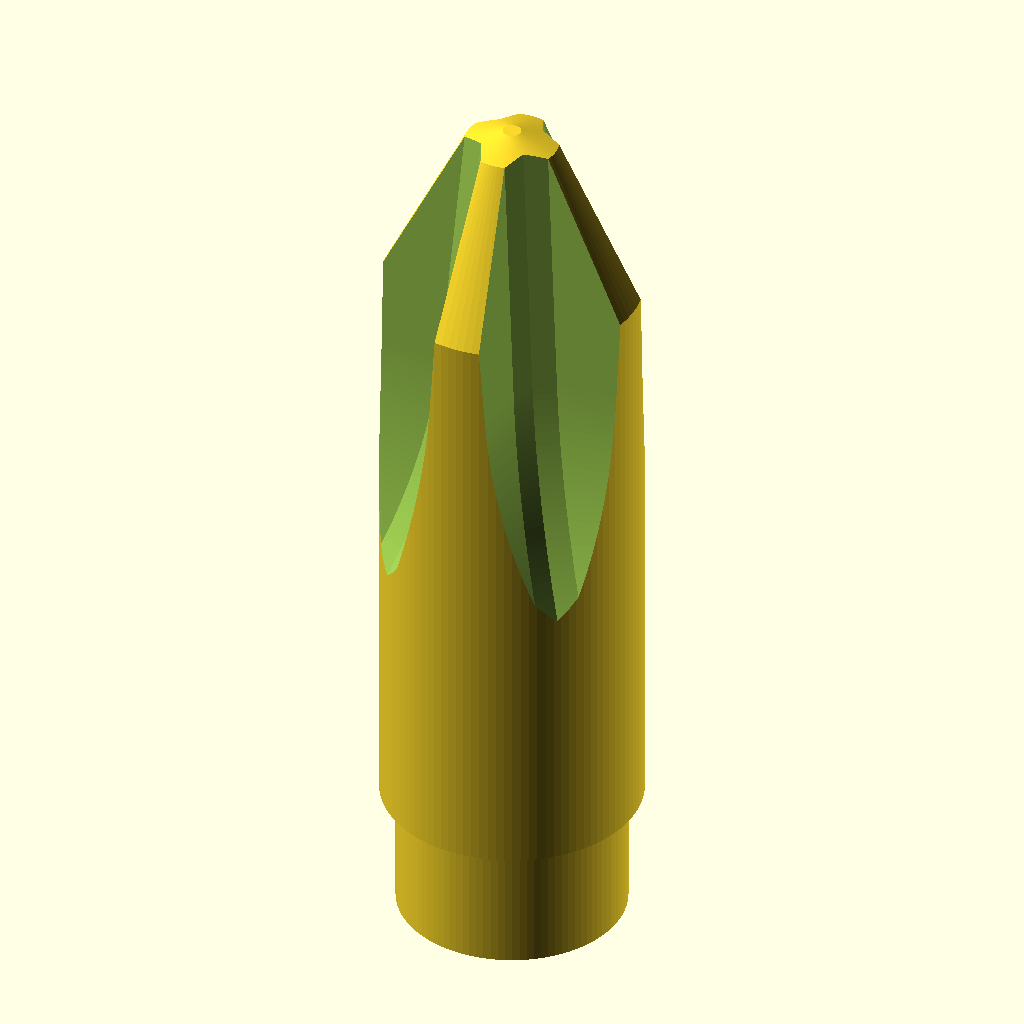
Cell 1: rendered with the file's own defaults.
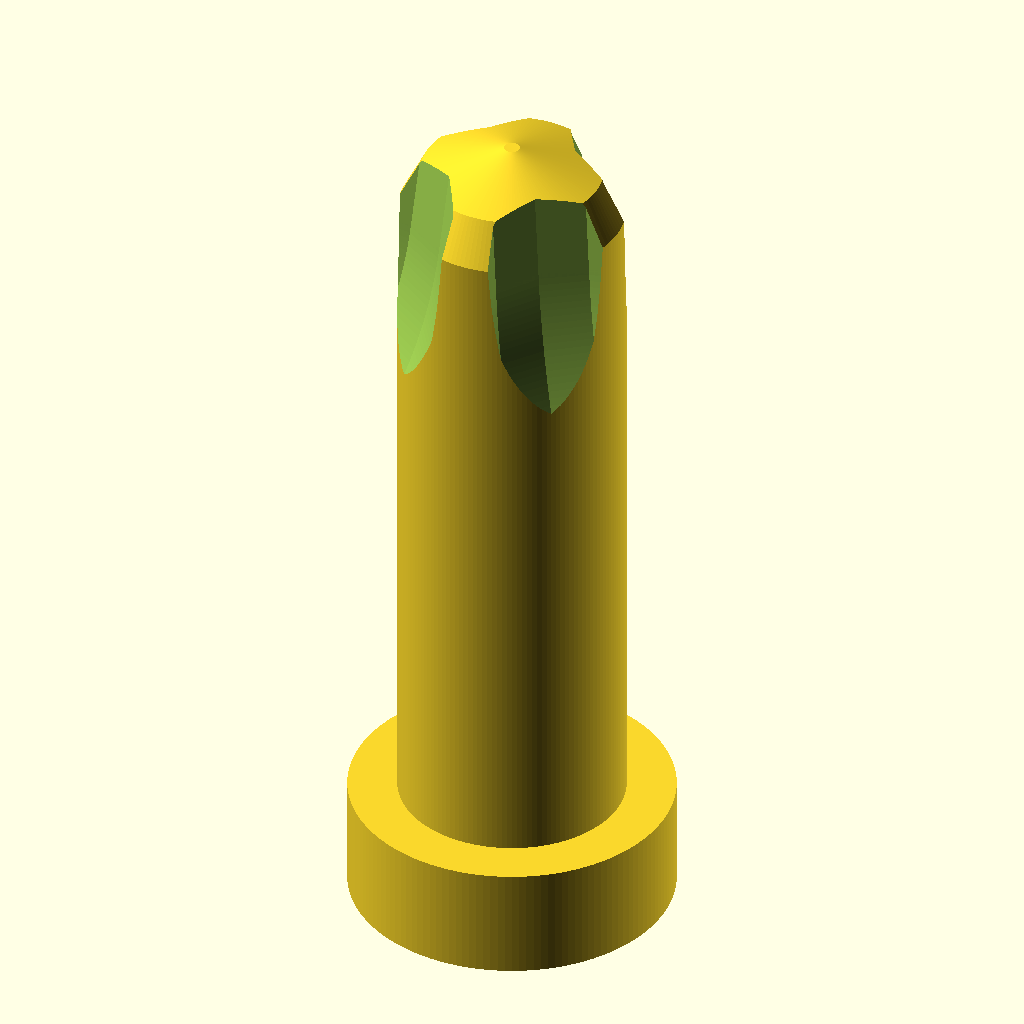
Cell 2: headNum = 4 (everything else at default).
The same orthographic view direction (rotation 55°, 0°, 25°; colour scheme Cornfield) for every cell, with the view re-fitted per cell, so scale and position can differ between cells.
The OpenSCAD source (worktable/phillips.scad):
$fs=0.2;
$fa=0.2;

headNum = 2;

phillipsDrive(headNum);
//phillipsDemo(headNum);

module phillipsDemo(num) {
  difference() {
    cylinder(d=8,h=3);
    translate([0,0,3-1.7]) rotate([180,0]) phillipsDrive(num);
  }

  translate([0,0,3-1.7+3*(1+cos(360*$t))/2]) rotate([180,0]) phillipsDrive(num);
}

module phillipsDrive(S) {
  in = 25.4; // inches to mm
  
  // A Point Diameter
  // B Point Width
  // C Length
  // D Length
  // E Diameter
  // Fmax,Fmin Wing Thickness
  // G Point Width
  // H Milling angle
  // Jmax, Jmin Flat on End
  // K Base Flute Angle
  // L Side Flute Angle
  // M Flute Width at Bottom
  drives = [
    /* No. 0 */ [0.045, 0.0240, 0.656, 0.781, 0.094, 0.012, 0.010, 0.032, 7.00, 0.015, 0.010, 000.01, 92, 0.0151],
    /* No. 1 */ [0.087, 0.0394, 0.688, 0.812, 0.156, 0.020, 0.018, 0.050, 7.00, 0.020, 0.015, 138.00, 92, 0.0202],
    /* No. 2 */ [0.141, 0.0606, 0.750, 0.875, 0.219, 0.025, 0.023, 0.090, 5.75, 0.020, 0.015, 140.00, 92, 0.0434],
    /* No. 3 */ [0.209, 0.0983, 0.781, 0.906, 0.250, 0.031, 0.029, 0.150, 5.75, 0.020, 0.015, 146.00, 92, 0.0826],
    /* No. 4 */ [0.312, 0.1407, 0.844, 0.969, 0.359, 0.044, 0.042, 0.200, 7.00, 0.020, 0.015, 153.00, 92, 0.1078],
    /* No. 5 */ [0.500, 0.2310, 1.031, 1.156, 0.531, 0.063, 0.061, 0.311, 7.00, 0.025, 0.020, 162.77, 92, 0.1730],
  ];
  l = drives[S];
  _phillipsDrive(l[0]*in, l[1]*in, l[2]*in, l[3]*in, l[4]*in, (l[5]+l[6])/2*in, l[7]*in, l[8], (l[9]+l[10])/2*in, l[11], l[12], l[13]*in);
}

module _phillipsDrive(A_unused,B,C,D,E,F,G,H,J,K,L,M) {
  A=6.35;
  y1 = ((A-G)/2) / tan(26.5);
  y2 = ((G-J)/2) * tan(18);
  translate([0,0]) difference() {
    translate([0,0,0]) rotate_extrude() {
      polygon([
        [A/2,-y1-y2],
        [G/2,-y2],
        [J/2,0],
        [0,0],
        [0,-D],[E/2,-D],[E/2,-C],[A/2,-C]
      ]);
    }
    
  // not spec'd, eyeballing these values
  grindingRadius = 15; 
  grindLength = 1.5*(y1+y2);
  echo(grindLength);
  for (i = [0:3]) rotate(45+i*90)
    translate([B/2,0]) rotate([0,-H]) translate([0,0,-grindLength]) {
      linear_extrude(grindLength) phillipsFluteProfile(A,K,L,M);
      translate([grindingRadius,0]) rotate([90,0]) rotate_extrude() translate([grindingRadius,0]) rotate(180) phillipsFluteProfile(A,K,L,M);
    }
  }
}

module phillipsFluteProfile(A,K,L,M) {
  x1 = K < 1 ? K-K*cos((180-L)/2) : tan((180-K)/2)*M/2;
  x2 = x1 + tan((180-L)/2)*A/2;
  y1 = K < 1 ? K*sin((180-L)/2) : M/2;
  y2 = y1 + A/2;
  if (K < 1) { // PH 0 specifies radius instead of angle
    scale(1/100) union() {
      translate([100*K,0]) circle(r=K*100,$fn=30);
      polygon([
        [100*x1, 100*y1],[100*x2, 100*y2],[100*x2,100*-y2],[100*x1,100*-y1]  
      ]);
    }
  } else {
    polygon([
      [0,0],[x1, y1],[x2, y2],[x2,-y2],[x1,-y1]  
    ]);
  }
}
Parameter table extracted from the source (name, type, default, range or options):
headNum: number, default 2
